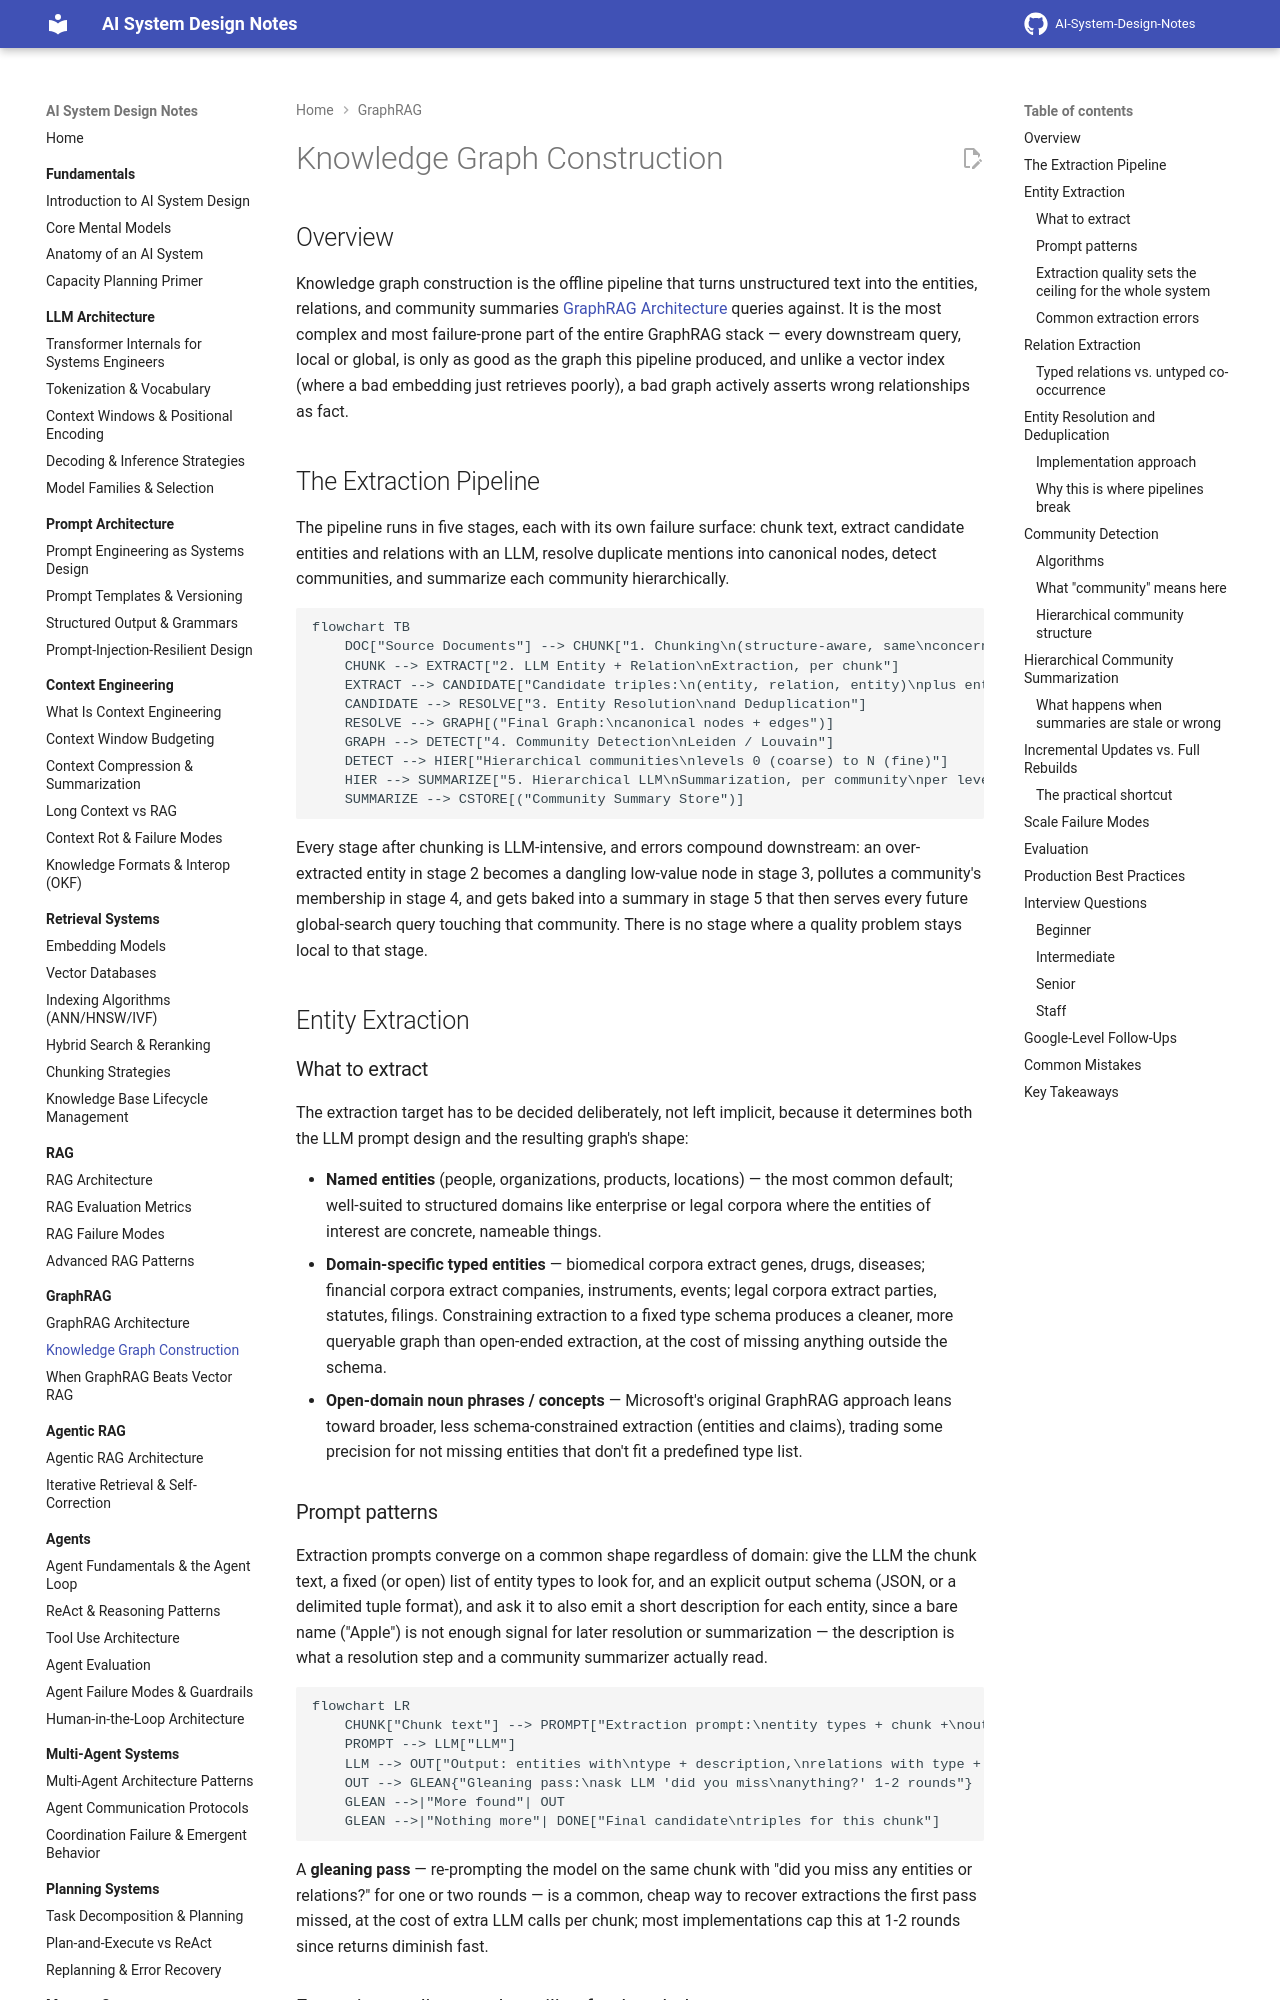

repository: GyanendraChaubey/AI-System-Design-Notes · page: 07-graphrag/02-knowledge-graph-construction/index.html · generator: mkdocs

# Knowledge Graph Construction

## Overview

Knowledge graph construction is the offline pipeline that turns unstructured text into the entities, relations, and community summaries [GraphRAG Architecture](01-graphrag-architecture.md) queries against. It is the most complex and most failure-prone part of the entire GraphRAG stack — every downstream query, local or global, is only as good as the graph this pipeline produced, and unlike a vector index (where a bad embedding just retrieves poorly), a bad graph actively asserts wrong relationships as fact.

## The Extraction Pipeline

The pipeline runs in five stages, each with its own failure surface: chunk text, extract candidate entities and relations with an LLM, resolve duplicate mentions into canonical nodes, detect communities, and summarize each community hierarchically.

```mermaid
flowchart TB
    DOC["Source Documents"] --> CHUNK["1. Chunking\n(structure-aware, same\nconcerns as vector RAG)"]
    CHUNK --> EXTRACT["2. LLM Entity + Relation\nExtraction, per chunk"]
    EXTRACT --> CANDIDATE["Candidate triples:\n(entity, relation, entity)\nplus entity descriptions"]
    CANDIDATE --> RESOLVE["3. Entity Resolution\nand Deduplication"]
    RESOLVE --> GRAPH[("Final Graph:\ncanonical nodes + edges")]
    GRAPH --> DETECT["4. Community Detection\nLeiden / Louvain"]
    DETECT --> HIER["Hierarchical communities\nlevels 0 (coarse) to N (fine)"]
    HIER --> SUMMARIZE["5. Hierarchical LLM\nSummarization, per community\nper level"]
    SUMMARIZE --> CSTORE[("Community Summary Store")]
```

Every stage after chunking is LLM-intensive, and errors compound downstream: an over-extracted entity in stage 2 becomes a dangling low-value node in stage 3, pollutes a community's membership in stage 4, and gets baked into a summary in stage 5 that then serves every future global-search query touching that community. There is no stage where a quality problem stays local to that stage.

## Entity Extraction

### What to extract

The extraction target has to be decided deliberately, not left implicit, because it determines both the LLM prompt design and the resulting graph's shape:

- **Named entities** (people, organizations, products, locations) — the most common default; well-suited to structured domains like enterprise or legal corpora where the entities of interest are concrete, nameable things.
- **Domain-specific typed entities** — biomedical corpora extract genes, drugs, diseases; financial corpora extract companies, instruments, events; legal corpora extract parties, statutes, filings. Constraining extraction to a fixed type schema produces a cleaner, more queryable graph than open-ended extraction, at the cost of missing anything outside the schema.
- **Open-domain noun phrases / concepts** — Microsoft's original GraphRAG approach leans toward broader, less schema-constrained extraction (entities and claims), trading some precision for not missing entities that don't fit a predefined type list.

### Prompt patterns

Extraction prompts converge on a common shape regardless of domain: give the LLM the chunk text, a fixed (or open) list of entity types to look for, and an explicit output schema (JSON, or a delimited tuple format), and ask it to also emit a short description for each entity, since a bare name ("Apple") is not enough signal for later resolution or summarization — the description is what a resolution step and a community summarizer actually read.

```mermaid
flowchart LR
    CHUNK["Chunk text"] --> PROMPT["Extraction prompt:\nentity types + chunk +\noutput schema"]
    PROMPT --> LLM["LLM"]
    LLM --> OUT["Output: entities with\ntype + description,\nrelations with type + description"]
    OUT --> GLEAN{"Gleaning pass:\nask LLM 'did you miss\nanything?' 1-2 rounds"}
    GLEAN -->|"More found"| OUT
    GLEAN -->|"Nothing more"| DONE["Final candidate\ntriples for this chunk"]
```

A **gleaning pass** — re-prompting the model on the same chunk with "did you miss any entities or relations?" for one or two rounds — is a common, cheap way to recover extractions the first pass missed, at the cost of extra LLM calls per chunk; most implementations cap this at 1-2 rounds since returns diminish fast.

### Extraction quality sets the ceiling for the whole system

This is the single most important fact about GraphRAG construction: **no amount of clever local search, global search, or query routing compensates for a graph that extracted the wrong entities or missed the right relations.** Vector RAG has a similar ceiling (retrieval quality bounds generation quality), but GraphRAG's ceiling is set earlier and is harder to recover from, because a missing entity doesn't just mean one query misses one chunk — it means that entity is structurally absent from every future traversal, every community it should have belonged to, and every summary that should have mentioned it.
